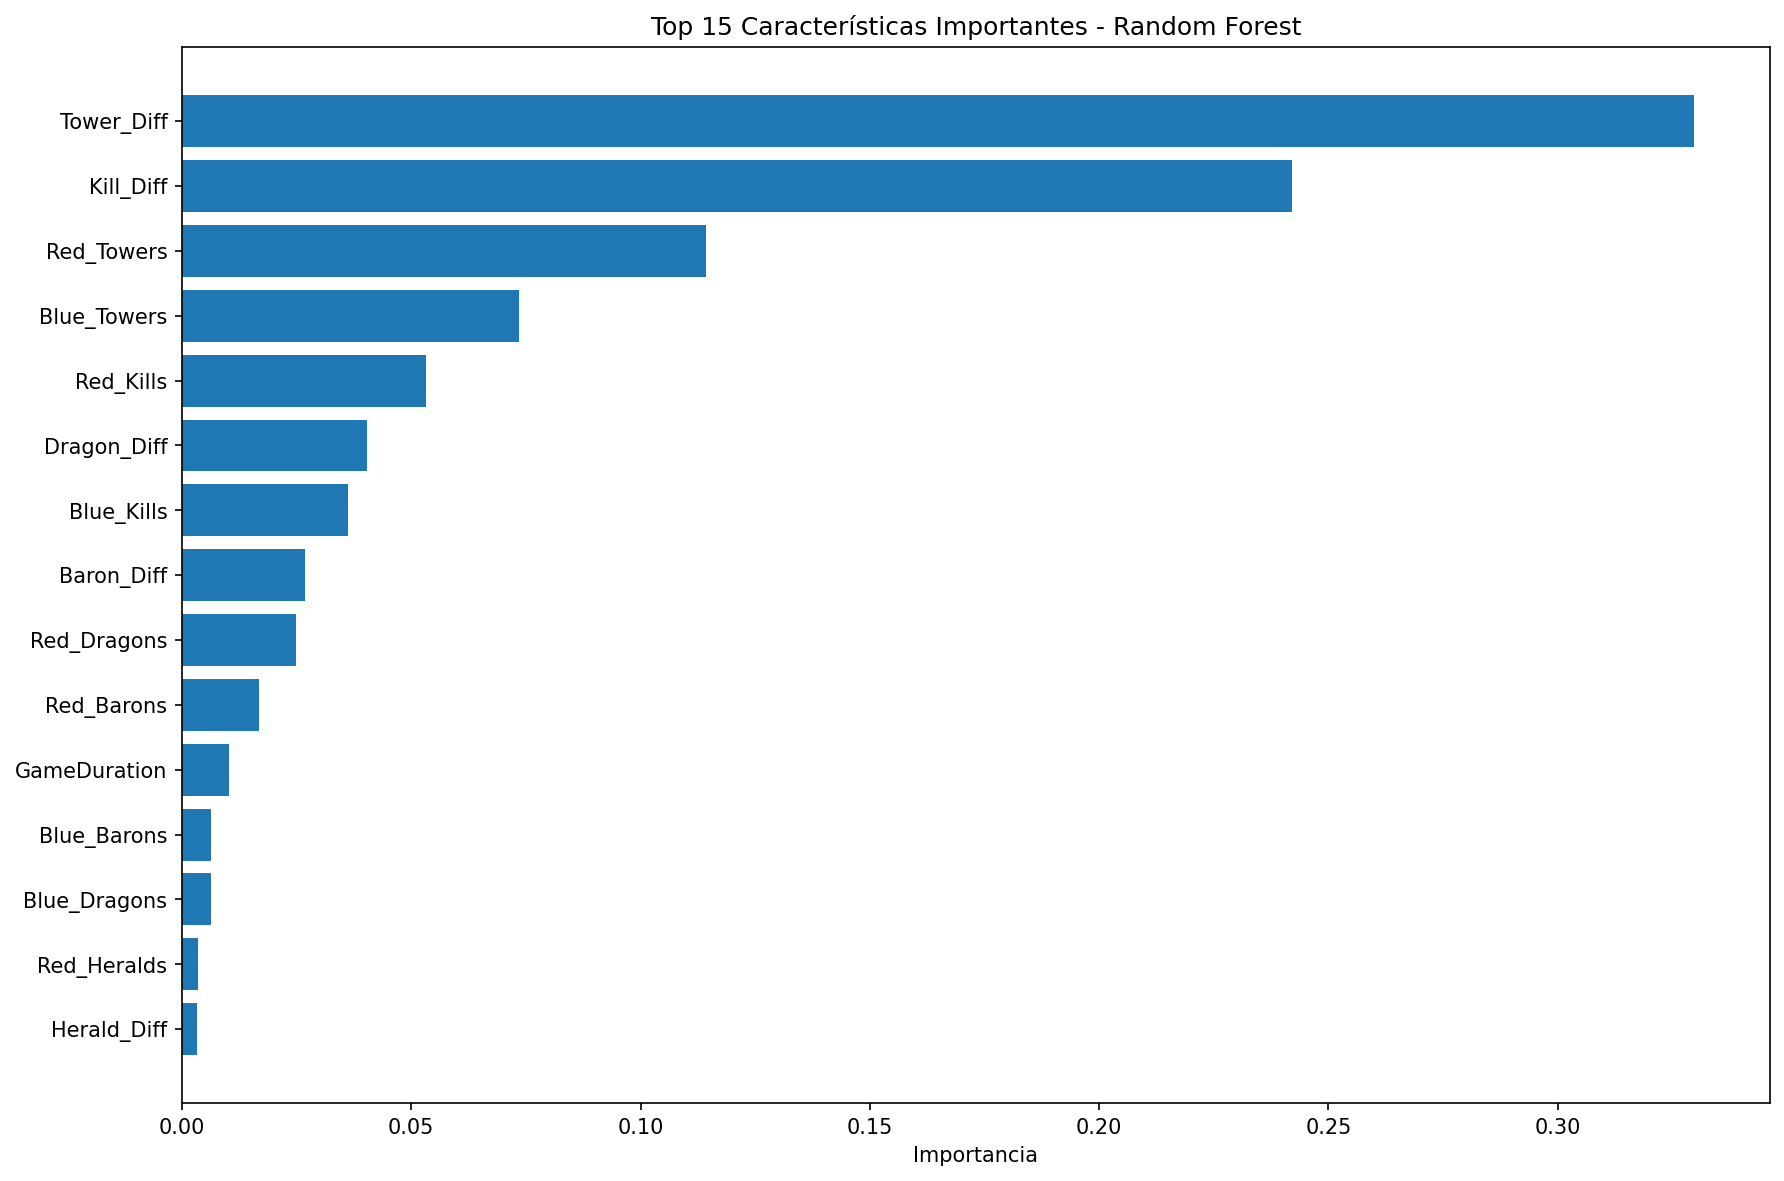

Source data for this figure (header and first rows):
feature, importance
Tower_Diff, 0.3297
Kill_Diff, 0.242
Red_Towers, 0.1142
Blue_Towers, 0.07361
Red_Kills, 0.05313
Dragon_Diff, 0.04029
Blue_Kills, 0.03624
Baron_Diff, 0.02685
Red_Dragons, 0.02479
Red_Barons, 0.01672
GameDuration, 0.01023
Blue_Barons, 0.006415
Blue_Dragons, 0.00633
Red_Heralds, 0.003523
Herald_Diff, 0.003222
ChampWinRate_Diff, 0.002024
Red_AvgChampWinRate, 0.001992
Blue_AvgChampId, 0.001986
Red_AvgChampId, 0.001923
Blue_AvgChampWinRate, 0.001912
ChampId_Diff, 0.001896
Blue_Heralds, 0.000721
Region_Code, 0.0002387
Blue_UniqueChamps, 4.039546817608982e-05
UniqueChamps_Diff, 1.3279041577860423e-06
Red_UniqueChamps, 2.8296113508187427e-09
